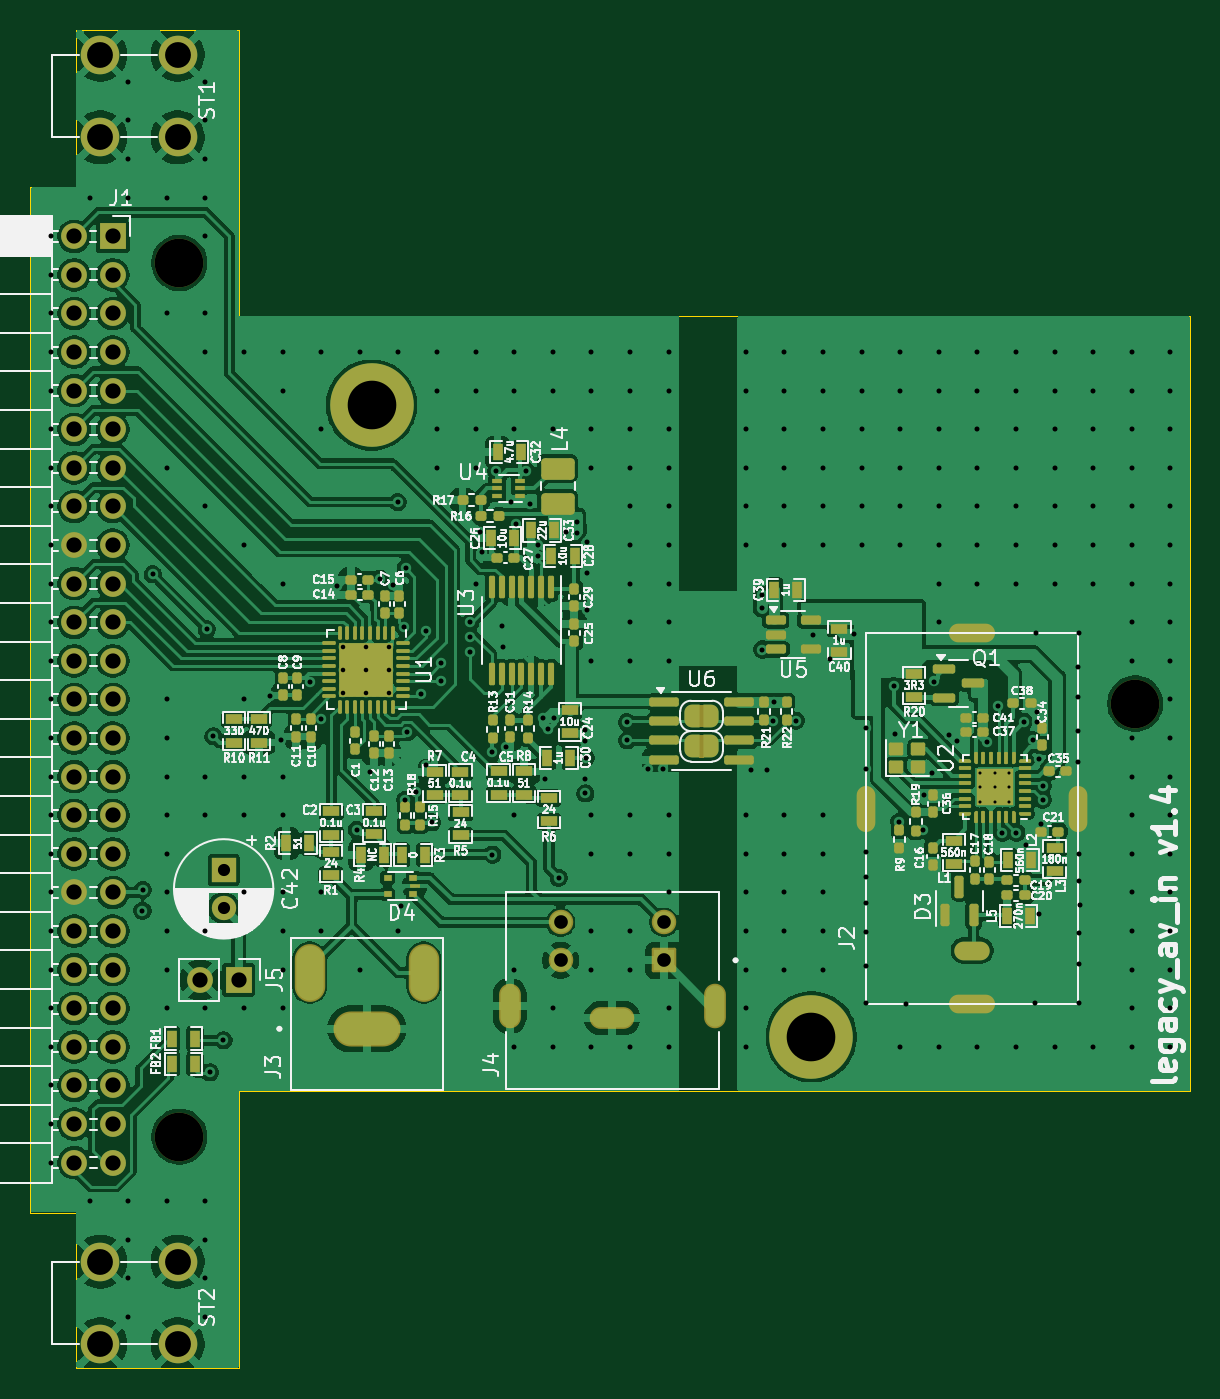
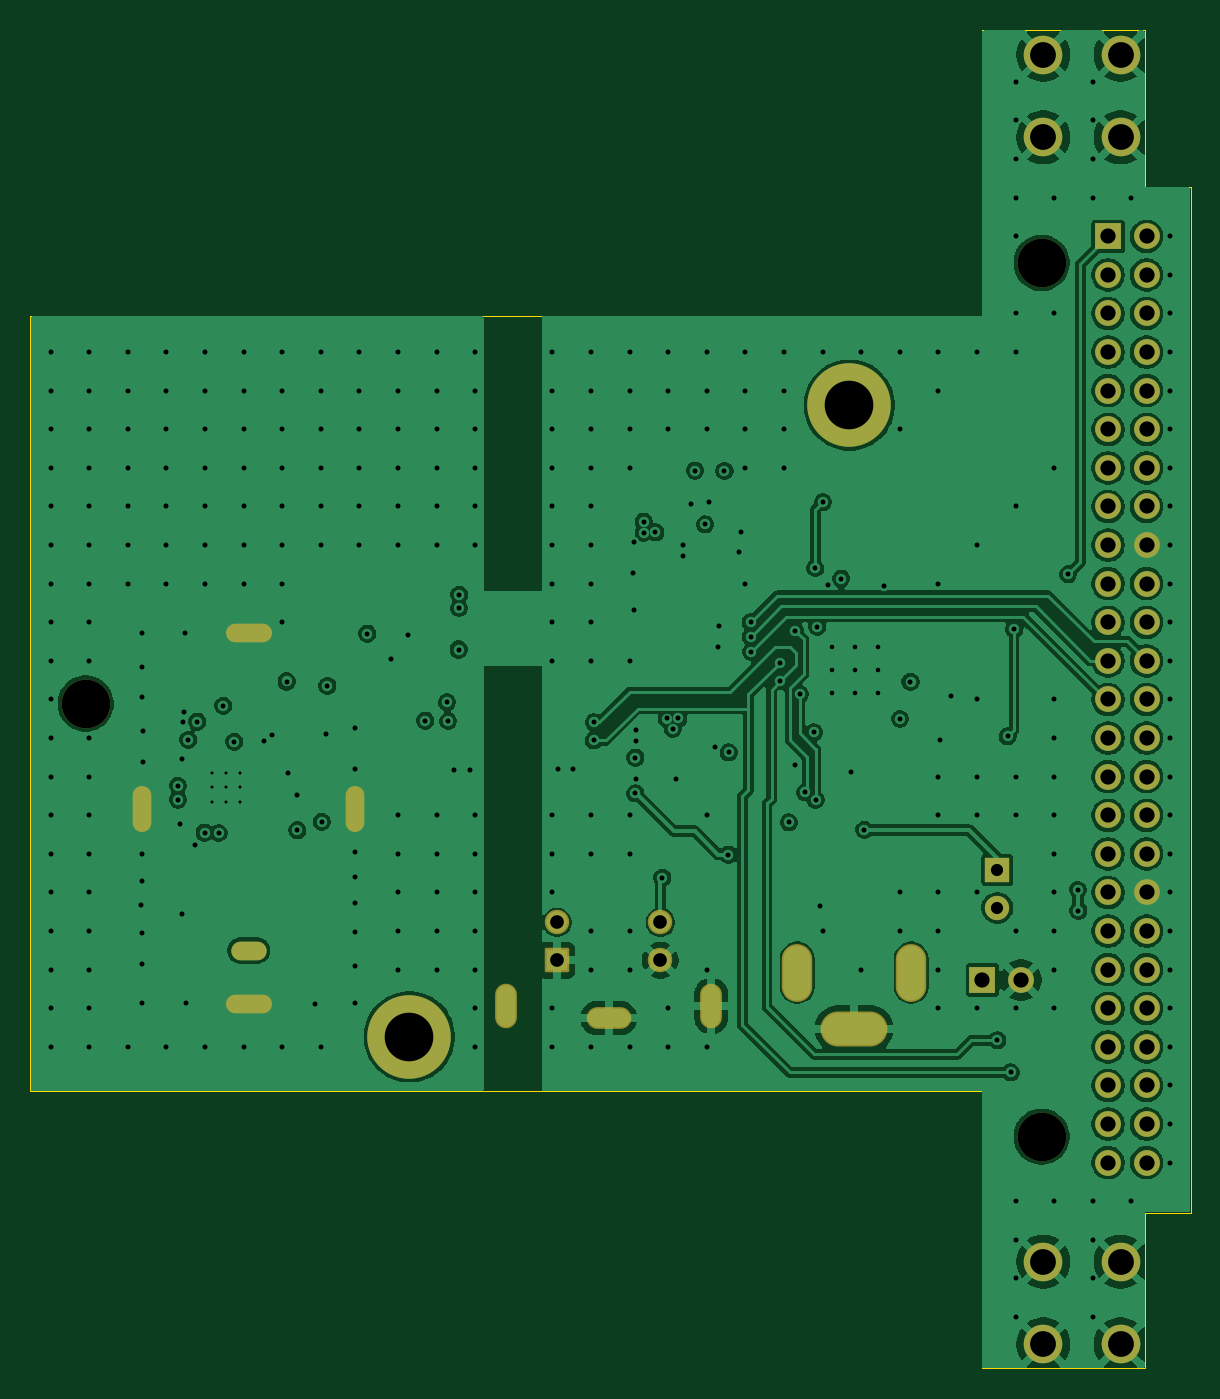
Circuit board: 12 layer files. Board 76.3 x 88.1 mm.
- bottom_copper: legacy_av_in-B_Cu.gbr (196550 bytes)
- bottom_mask: legacy_av_in-B_Mask.gbr (3832 bytes)
- paste: legacy_av_in-B_Paste.gbr (469 bytes)
- bottom_silk: legacy_av_in-B_Silkscreen.gbr (470 bytes)
- outline: legacy_av_in-Edge_Cuts.gbr (1083 bytes)
- top_copper: legacy_av_in-F_Cu.gbr (332371 bytes)
- top_mask: legacy_av_in-F_Mask.gbr (17819 bytes)
- paste: legacy_av_in-F_Paste.gbr (13836 bytes)
- top_silk: legacy_av_in-F_Silkscreen.gbr (197094 bytes)
- inner_copper: legacy_av_in-In1_Cu.gbr (161520 bytes)
- inner_copper: legacy_av_in-In2_Cu.gbr (127697 bytes)
- drill: legacy_av_in.drl (9172 bytes)

=== bottom_copper: legacy_av_in-B_Cu.gbr (196550 bytes, source omitted) ===
=== bottom_mask: legacy_av_in-B_Mask.gbr ===
%TF.GenerationSoftware,KiCad,Pcbnew,9.0.2+dfsg-1*%
%TF.CreationDate,2025-08-01T16:41:46+03:00*%
%TF.ProjectId,legacy_av_in,6c656761-6379-45f6-9176-5f696e2e6b69,rev?*%
%TF.SameCoordinates,Original*%
%TF.FileFunction,Soldermask,Bot*%
%TF.FilePolarity,Negative*%
%FSLAX46Y46*%
G04 Gerber Fmt 4.6, Leading zero omitted, Abs format (unit mm)*
G04 Created by KiCad (PCBNEW 9.0.2+dfsg-1) date 2025-08-01 16:41:46*
%MOMM*%
%LPD*%
G01*
G04 APERTURE LIST*
G04 Aperture macros list*
%AMRoundRect*
0 Rectangle with rounded corners*
0 $1 Rounding radius*
0 $2 $3 $4 $5 $6 $7 $8 $9 X,Y pos of 4 corners*
0 Add a 4 corners polygon primitive as box body*
4,1,4,$2,$3,$4,$5,$6,$7,$8,$9,$2,$3,0*
0 Add four circle primitives for the rounded corners*
1,1,$1+$1,$2,$3*
1,1,$1+$1,$4,$5*
1,1,$1+$1,$6,$7*
1,1,$1+$1,$8,$9*
0 Add four rect primitives between the rounded corners*
20,1,$1+$1,$2,$3,$4,$5,0*
20,1,$1+$1,$4,$5,$6,$7,0*
20,1,$1+$1,$6,$7,$8,$9,0*
20,1,$1+$1,$8,$9,$2,$3,0*%
G04 Aperture macros list end*
%ADD10R,1.700000X1.700000*%
%ADD11O,1.700000X1.700000*%
%ADD12C,2.540000*%
%ADD13C,3.200000*%
%ADD14C,5.500000*%
%ADD15RoundRect,0.102000X-0.704000X-0.704000X0.704000X-0.704000X0.704000X0.704000X-0.704000X0.704000X0*%
%ADD16C,1.612000*%
%ADD17O,2.934000X1.434000*%
%ADD18O,1.434000X2.934000*%
%ADD19O,2.004000X3.804000*%
%ADD20O,4.404000X2.304000*%
%ADD21R,1.600000X1.600000*%
%ADD22C,1.600000*%
%ADD23O,2.330000X1.230000*%
%ADD24O,1.230000X3.030000*%
%ADD25O,3.030000X1.230000*%
%ADD26C,1.700000*%
G04 APERTURE END LIST*
D10*
%TO.C,J1*%
X48925790Y-27248710D03*
D11*
X46385790Y-27248710D03*
X48925790Y-29788710D03*
X46385790Y-29788710D03*
X48925790Y-32328710D03*
X46385790Y-32328710D03*
X48925790Y-34868710D03*
X46385790Y-34868710D03*
X48925790Y-37408710D03*
X46385790Y-37408710D03*
X48925790Y-39948710D03*
X46385790Y-39948710D03*
X48925790Y-42488710D03*
X46385790Y-42488710D03*
X48925790Y-45028710D03*
X46385790Y-45028710D03*
X48925790Y-47568710D03*
X46385790Y-47568710D03*
X48925790Y-50108710D03*
X46385790Y-50108710D03*
X48925790Y-52648710D03*
X46385790Y-52648710D03*
X48925790Y-55188710D03*
X46385790Y-55188710D03*
X48925790Y-57728710D03*
X46385790Y-57728710D03*
X48925790Y-60268710D03*
X46385790Y-60268710D03*
X48925790Y-62808710D03*
X46385790Y-62808710D03*
X48925790Y-65348710D03*
X46385790Y-65348710D03*
X48925790Y-67888710D03*
X46385790Y-67888710D03*
X48925790Y-70428710D03*
X46385790Y-70428710D03*
X48925790Y-72968710D03*
X46385790Y-72968710D03*
X48925790Y-75508710D03*
X46385790Y-75508710D03*
X48925790Y-78048710D03*
X46385790Y-78048710D03*
X48925790Y-80588710D03*
X46385790Y-80588710D03*
X48925790Y-83128710D03*
X46385790Y-83128710D03*
X48925790Y-85668710D03*
X46385790Y-85668710D03*
X48925790Y-88208710D03*
X46385790Y-88208710D03*
%TD*%
D12*
%TO.C,ST1*%
X53190000Y-15300000D03*
X48110000Y-15300000D03*
X53190000Y-20740000D03*
X48110000Y-20740000D03*
%TD*%
%TO.C,ST2*%
X53190000Y-94720000D03*
X48110000Y-94720000D03*
X53190000Y-100160000D03*
X48110000Y-100160000D03*
%TD*%
D13*
%TO.C,MH3*%
X116200000Y-58000000D03*
%TD*%
D14*
%TO.C,MH4*%
X94900000Y-79930000D03*
%TD*%
D15*
%TO.C,J4*%
X85190000Y-74890000D03*
D16*
X78390000Y-74890000D03*
X85190000Y-72390000D03*
X78390000Y-72390000D03*
D17*
X81790000Y-78690000D03*
D18*
X75040000Y-77890000D03*
X88540000Y-77890000D03*
%TD*%
D13*
%TO.C,MH2*%
X53300000Y-86500000D03*
%TD*%
D19*
%TO.C,J3*%
X61887500Y-75700000D03*
X69387500Y-75700000D03*
D20*
X65637500Y-79400000D03*
%TD*%
D13*
%TO.C,MH1*%
X53300000Y-29000000D03*
%TD*%
D21*
%TO.C,C42*%
X56220000Y-68940000D03*
D22*
X56220000Y-71440000D03*
%TD*%
D23*
%TO.C,J2*%
X105470000Y-74250000D03*
D24*
X98470000Y-64950000D03*
D25*
X105470000Y-53350000D03*
X105470000Y-77750000D03*
D24*
X112470000Y-64950000D03*
%TD*%
D14*
%TO.C,MH5*%
X65950000Y-38360000D03*
%TD*%
D10*
%TO.C,J5*%
X57205000Y-76180000D03*
D26*
X54665000Y-76180000D03*
%TD*%
M02*

=== paste: legacy_av_in-B_Paste.gbr ===
%TF.GenerationSoftware,KiCad,Pcbnew,9.0.2+dfsg-1*%
%TF.CreationDate,2025-08-01T16:41:46+03:00*%
%TF.ProjectId,legacy_av_in,6c656761-6379-45f6-9176-5f696e2e6b69,rev?*%
%TF.SameCoordinates,Original*%
%TF.FileFunction,Paste,Bot*%
%TF.FilePolarity,Positive*%
%FSLAX46Y46*%
G04 Gerber Fmt 4.6, Leading zero omitted, Abs format (unit mm)*
G04 Created by KiCad (PCBNEW 9.0.2+dfsg-1) date 2025-08-01 16:41:46*
%MOMM*%
%LPD*%
G01*
G04 APERTURE LIST*
G04 APERTURE END LIST*
M02*

=== bottom_silk: legacy_av_in-B_Silkscreen.gbr ===
%TF.GenerationSoftware,KiCad,Pcbnew,9.0.2+dfsg-1*%
%TF.CreationDate,2025-08-01T16:41:46+03:00*%
%TF.ProjectId,legacy_av_in,6c656761-6379-45f6-9176-5f696e2e6b69,rev?*%
%TF.SameCoordinates,Original*%
%TF.FileFunction,Legend,Bot*%
%TF.FilePolarity,Positive*%
%FSLAX46Y46*%
G04 Gerber Fmt 4.6, Leading zero omitted, Abs format (unit mm)*
G04 Created by KiCad (PCBNEW 9.0.2+dfsg-1) date 2025-08-01 16:41:46*
%MOMM*%
%LPD*%
G01*
G04 APERTURE LIST*
G04 APERTURE END LIST*
M02*

=== outline: legacy_av_in-Edge_Cuts.gbr ===
%TF.GenerationSoftware,KiCad,Pcbnew,9.0.2+dfsg-1*%
%TF.CreationDate,2025-08-01T16:41:46+03:00*%
%TF.ProjectId,legacy_av_in,6c656761-6379-45f6-9176-5f696e2e6b69,rev?*%
%TF.SameCoordinates,Original*%
%TF.FileFunction,Profile,NP*%
%FSLAX46Y46*%
G04 Gerber Fmt 4.6, Leading zero omitted, Abs format (unit mm)*
G04 Created by KiCad (PCBNEW 9.0.2+dfsg-1) date 2025-08-01 16:41:46*
%MOMM*%
%LPD*%
G01*
G04 APERTURE LIST*
%TA.AperFunction,Profile*%
%ADD10C,0.050000*%
%TD*%
G04 APERTURE END LIST*
D10*
X46500000Y-24000000D02*
X43500000Y-24000000D01*
X46500000Y-91500000D02*
X46500000Y-101750000D01*
X46500000Y-13670000D02*
X46500000Y-24000000D01*
X57240000Y-83500000D02*
X119840000Y-83500000D01*
X57240000Y-32480000D02*
X57240000Y-13670000D01*
X43500000Y-91500000D02*
X46500000Y-91500000D01*
X119840000Y-32480000D02*
X57240000Y-32480000D01*
X57240000Y-13670000D02*
X46500000Y-13670000D01*
X46500000Y-101750000D02*
X57240000Y-101750000D01*
X57240000Y-101750000D02*
X57240000Y-83500000D01*
X43500000Y-24000000D02*
X43500000Y-91500000D01*
X119840000Y-83500000D02*
X119840000Y-32480000D01*
M02*

=== top_copper: legacy_av_in-F_Cu.gbr (332371 bytes, source omitted) ===
=== top_mask: legacy_av_in-F_Mask.gbr (17819 bytes, source omitted) ===
=== paste: legacy_av_in-F_Paste.gbr (13836 bytes, source omitted) ===
=== top_silk: legacy_av_in-F_Silkscreen.gbr (197094 bytes, source omitted) ===
=== inner_copper: legacy_av_in-In1_Cu.gbr (161520 bytes, source omitted) ===
=== inner_copper: legacy_av_in-In2_Cu.gbr (127697 bytes, source omitted) ===
=== drill: legacy_av_in.drl (9172 bytes, source omitted) ===
